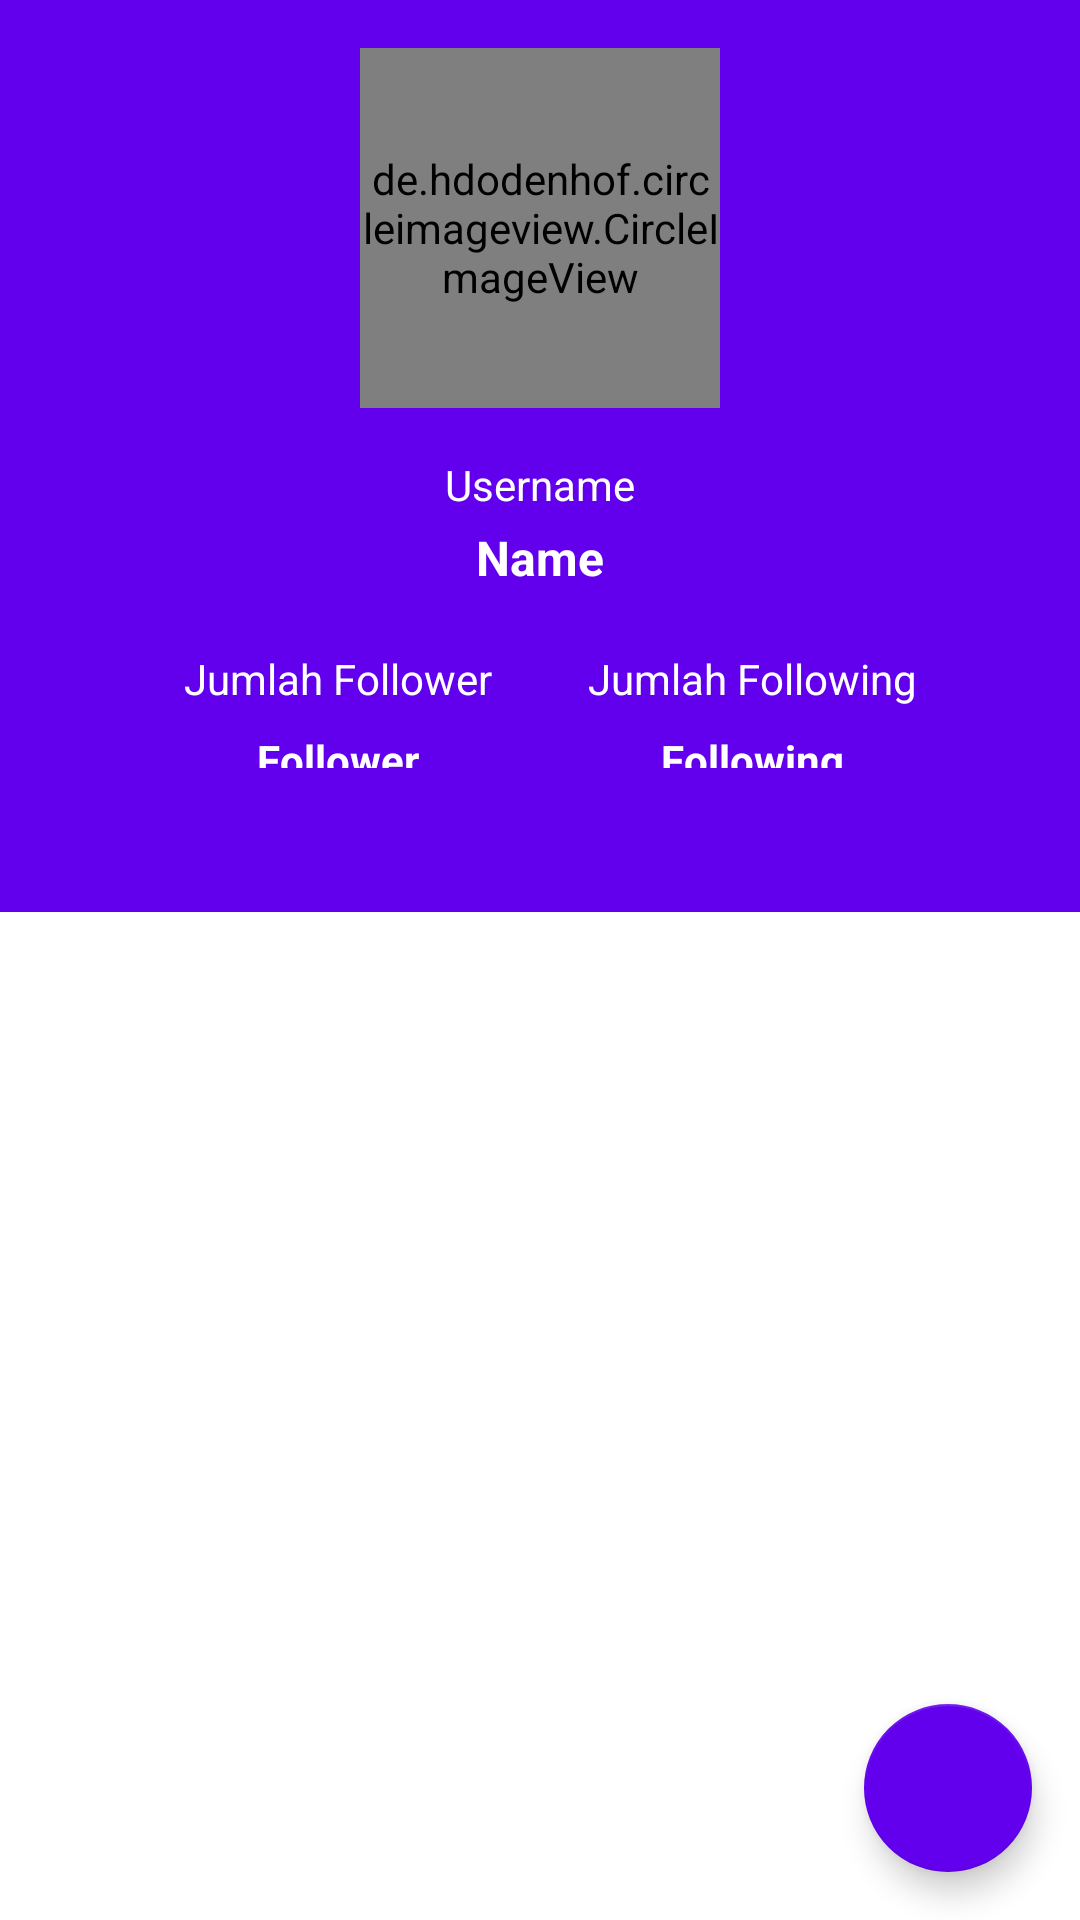

Produce the Android XML layout that renders to this screen, including the resource entries it uses.
<!-- AndroidManifest.xml: application theme Theme.MyGithubAPI -->
<!-- res/layout/activity_detail.xml -->
<?xml version="1.0" encoding="utf-8"?>
<androidx.constraintlayout.widget.ConstraintLayout xmlns:android="http://schemas.android.com/apk/res/android"
    xmlns:app="http://schemas.android.com/apk/res-auto"
    xmlns:tools="http://schemas.android.com/tools"
    android:layout_width="match_parent"
    android:layout_height="match_parent"
    android:background="@color/purple_500"
    tools:context=".ui.activity.DetailActivity">

    <de.hdodenhof.circleimageview.CircleImageView
        android:id="@+id/detailImageView"
        android:layout_width="120dp"
        android:layout_height="120dp"
        android:layout_marginTop="16dp"
        app:layout_constraintEnd_toEndOf="parent"
        app:layout_constraintStart_toStartOf="parent"
        app:layout_constraintTop_toTopOf="parent"
        tools:srcCompat="@tools:sample/avatars" />

    <TextView
        android:id="@+id/usernameTextView"
        android:layout_width="wrap_content"
        android:layout_height="wrap_content"
        android:layout_marginTop="16dp"
        android:text="@string/username"
        android:textColor="@color/white"
        app:layout_constraintEnd_toEndOf="@+id/detailImageView"
        app:layout_constraintStart_toStartOf="@+id/detailImageView"
        app:layout_constraintTop_toBottomOf="@+id/detailImageView"
        tools:text="@string/username" />

    <TextView
        android:id="@+id/nameTextView"
        android:layout_width="wrap_content"
        android:layout_height="wrap_content"
        android:layout_marginTop="4dp"
        android:textSize="16sp"
        android:text="@string/name"
        android:textStyle="bold"
        android:textColor="@color/white"
        app:layout_constraintEnd_toEndOf="@+id/usernameTextView"
        app:layout_constraintHorizontal_bias="0.5"
        app:layout_constraintStart_toStartOf="@+id/usernameTextView"
        app:layout_constraintTop_toBottomOf="@+id/usernameTextView"
        tools:text="@string/name" />

    <androidx.constraintlayout.widget.Guideline
        android:id="@+id/guideline"
        android:layout_width="wrap_content"
        android:layout_height="wrap_content"
        android:orientation="vertical"
        app:layout_constraintGuide_percent="0.5" />

    <TextView
        android:id="@+id/textView3"
        android:layout_width="wrap_content"
        android:layout_height="wrap_content"
        android:layout_marginTop="20dp"
        android:layout_marginEnd="16dp"
        android:text="@string/jumlah_follower"
        android:textColor="@color/white"
        app:layout_constraintEnd_toStartOf="@+id/guideline"
        app:layout_constraintTop_toBottomOf="@+id/nameTextView" />

    <TextView
        android:id="@+id/textView4"
        android:layout_width="wrap_content"
        android:layout_height="wrap_content"
        android:layout_marginStart="16dp"
        android:layout_marginTop="20dp"
        android:text="@string/jumlah_following"
        android:textColor="@color/white"
        app:layout_constraintStart_toStartOf="@+id/guideline"
        app:layout_constraintTop_toBottomOf="@+id/nameTextView" />

    <TextView
        android:id="@+id/jumlahFollower"
        android:layout_width="wrap_content"
        android:layout_height="wrap_content"
        android:layout_marginTop="8dp"
        android:text="@string/follower"
        android:textStyle="bold"
        android:textColor="@color/white"
        app:layout_constraintEnd_toEndOf="@+id/textView3"
        app:layout_constraintStart_toStartOf="@+id/textView3"
        app:layout_constraintTop_toBottomOf="@+id/textView3" />

    <TextView
        android:id="@+id/jumlahFollowing"
        android:layout_width="wrap_content"
        android:layout_height="wrap_content"
        android:layout_marginTop="8dp"
        android:text="@string/following"
        android:textStyle="bold"
        android:textColor="@color/white"
        app:layout_constraintEnd_toEndOf="@+id/textView4"
        app:layout_constraintStart_toStartOf="@+id/textView4"
        app:layout_constraintTop_toBottomOf="@+id/textView4" />

    <com.google.android.material.floatingactionbutton.FloatingActionButton
        android:id="@+id/fabFavorite"
        android:layout_width="wrap_content"
        android:layout_height="wrap_content"
        android:layout_marginEnd="16dp"
        android:layout_marginBottom="16dp"
        android:clickable="true"
        android:contentDescription="@string/favorite"
        android:src="@drawable/ic_favorite"
        app:backgroundTint="@color/purple_500"
        app:tint="@color/white"
        app:layout_constraintBottom_toBottomOf="parent"
        app:layout_constraintEnd_toEndOf="parent" />

    <androidx.constraintlayout.widget.Guideline
        android:id="@+id/guideline4"
        android:layout_width="wrap_content"
        android:layout_height="wrap_content"
        android:orientation="horizontal"
        app:layout_constraintGuide_begin="0dp"
        app:layout_constraintGuide_percent="0.4" />

    <LinearLayout
        android:id="@+id/linearLayout"
        android:layout_width="0dp"
        android:layout_height="0dp"
        android:orientation="vertical"
        app:layout_constraintBottom_toBottomOf="parent"
        app:layout_constraintEnd_toEndOf="parent"
        app:layout_constraintStart_toStartOf="parent"
        app:layout_constraintTop_toTopOf="@+id/guideline4">

        <com.google.android.material.tabs.TabLayout
            android:id="@+id/tabs"
            android:layout_width="match_parent"
            android:layout_height="wrap_content"
            android:contentDescription="@string/tab"
            android:background="?attr/colorPrimary"
            app:tabSelectedTextColor="#8384A5"
            app:tabTextColor="@android:color/white">
        </com.google.android.material.tabs.TabLayout>

        <androidx.viewpager2.widget.ViewPager2
            android:id="@+id/viewPager"
            android:layout_width="match_parent"
            android:layout_height="match_parent"
            android:background="?colorOnPrimary">
        </androidx.viewpager2.widget.ViewPager2>
    </LinearLayout>

    <ProgressBar
        android:id="@+id/progressBarDetail"
        style="?android:attr/progressBarStyle"
        android:layout_width="wrap_content"
        android:layout_height="wrap_content"
        app:layout_constraintBottom_toTopOf="@+id/linearLayout"
        app:layout_constraintEnd_toEndOf="parent"
        app:layout_constraintStart_toStartOf="parent"
        app:layout_constraintTop_toTopOf="parent"
        tools:visibility="gone" />

</androidx.constraintlayout.widget.ConstraintLayout>
<!-- resources referenced by this layout -->
<resources>
  <string name="favorite">Add to favorite?</string>
  <string name="follower">Follower</string>
  <string name="following">Following</string>
  <string name="jumlah_follower">Jumlah Follower</string>
  <string name="jumlah_following">Jumlah Following</string>
  <string name="name">Name</string>
  <string name="tab">Follower and Following</string>
  <string name="username">Username</string>
  <style name="Theme.MyGithubAPI" parent="Theme.MaterialComponents.DayNight.DarkActionBar">
          
          <item name="colorPrimary">@color/purple_500</item>
          <item name="colorPrimaryVariant">@color/purple_700</item>
          <item name="colorOnPrimary">@color/white</item>
          <item name="android:textColorPrimary">@color/black</item>
          
          <item name="colorSecondary">@color/teal_200</item>
          <item name="colorSecondaryVariant">@color/teal_700</item>
          <item name="colorOnSecondary">@color/black</item>
          
          <item name="android:statusBarColor">?attr/colorPrimaryVariant</item>
          
      </style>
  <!-- not gathered from this repository: default colours our renderer supplied (Android Studio template values) -->
  <color name="purple_500">#FF6200EE</color>
  <color name="purple_700">#FF3700B3</color>
  <color name="teal_200">#FF03DAC5</color>
  <color name="teal_700">#FF018786</color>
  <color name="black">#FF000000</color>
  <color name="white">#FFFFFFFF</color>
</resources>
